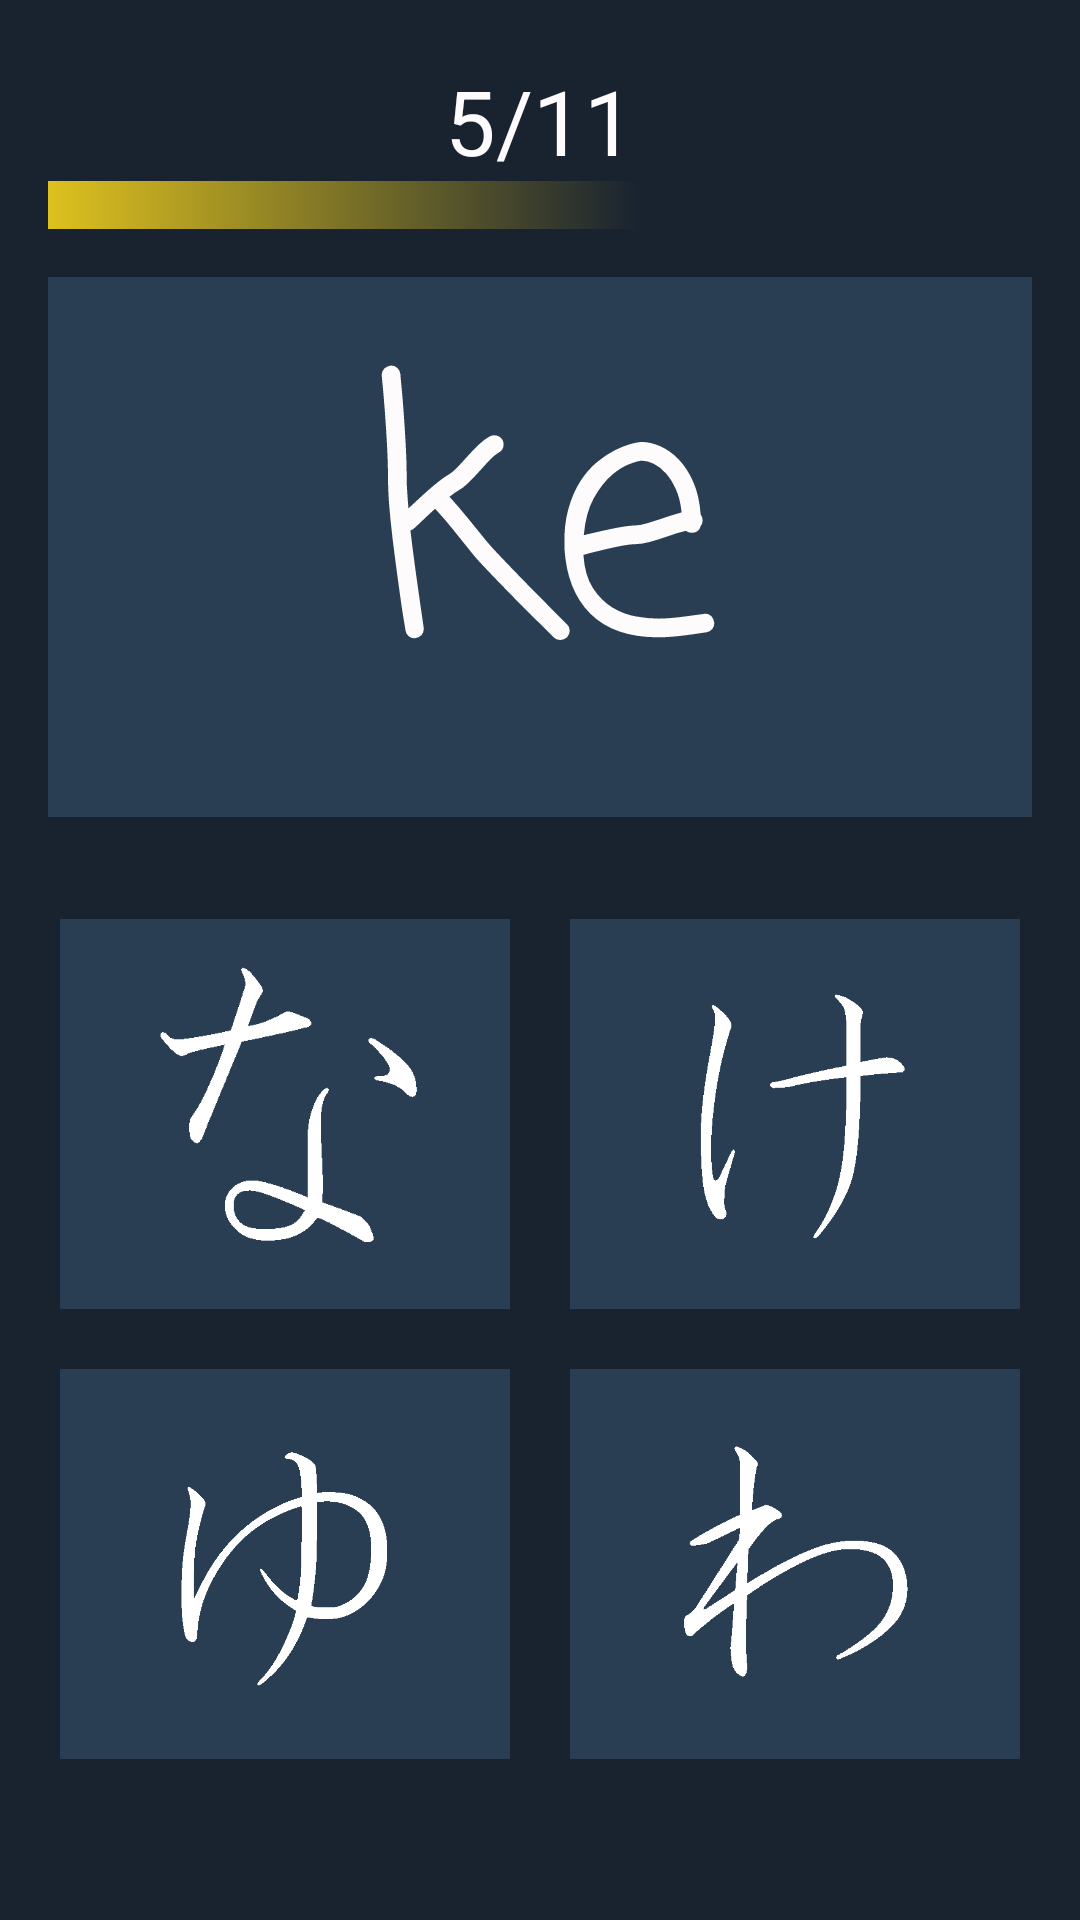

Android layout source for this screen:
<!-- AndroidManifest.xml: application theme AppTheme -->
<!-- res/layout/activity_next4.xml -->
<?xml version="1.0" encoding="utf-8"?>
<LinearLayout xmlns:android="http://schemas.android.com/apk/res/android"
    xmlns:tools="http://schemas.android.com/tools"
    android:layout_width="match_parent"
    android:layout_height="match_parent"
    xmlns:app="http://schemas.android.com/apk/res-auto"
    android:orientation="vertical"
    android:background="@color/colorPrimaryDark">

    <TextView
        android:id="@+id/txtScore"
        android:layout_width="match_parent"
        android:layout_height="wrap_content"
        android:text="5/11"
        android:textSize="30dp"
        android:textColor="@color/colorAccent"
        android:textAlignment="center"
        android:layout_marginTop="20dp"/>


    <ProgressBar
        android:id="@+id/progressBar"
        android:layout_width="fill_parent"
        android:layout_height="wrap_content"
        android:max="100"
        android:progress="60"
        android:layout_marginLeft="16dp"
        android:layout_marginRight="16dp"
        style="@style/Widget.AppCompat.ProgressBar.Horizontal"
        android:progressDrawable="@drawable/custom_progress"/>


    <TextView
        android:layout_width="match_parent"
        android:layout_height="180dp"
        android:layout_margin="16dp"
        android:text="ke"
        android:textStyle="normal"
        android:fontFamily="casual"
        android:textAlignment="center"
        android:textSize="114dp"
        android:textColor="@color/colorAccent"
        android:background="@color/na"/>

    <LinearLayout
        android:layout_width="match_parent"
        android:layout_height="wrap_content"
        android:layout_marginTop="18dp"
        android:orientation="horizontal">


        <ImageView
            android:id="@+id/imgNa"
            android:layout_width="150dp"
            android:layout_height="130dp"
            android:layout_marginLeft="20dp"
            android:layout_marginRight="20dp"
            android:src="@drawable/na"
            android:background="@color/na"
            android:padding="14dp"
            android:scaleType="centerCrop"/>



        <ImageView
            android:id="@+id/imgKe"
            android:layout_width="150dp"
            android:layout_height="130dp"
            android:layout_marginRight="5dp"
            android:background="@color/na"
            android:src="@drawable/kke"
            android:padding="14dp"/>


    </LinearLayout>


    <LinearLayout
        android:layout_width="match_parent"
        android:layout_height="wrap_content"
        android:layout_marginTop="20dp"
        android:layout_marginBottom="40dp"
        android:orientation="horizontal"
        android:layout_weight="2.03">

        <ImageView
            android:id="@+id/imgYu"
            android:layout_width="150dp"
            android:layout_height="130dp"
            android:layout_marginLeft="20dp"
            android:layout_marginRight="20dp"
            android:src="@drawable/yu"
            android:background="@color/na"
            android:padding="14dp"/>

        <ImageView
            android:id="@+id/imgWa"
            android:layout_width="150dp"
            android:layout_height="130dp"
            android:layout_marginRight="5dp"
            android:src="@drawable/wa"
            android:background="@color/na"
            android:padding="14dp"/>

    </LinearLayout>
</LinearLayout>
<!-- resources referenced by this layout -->
<resources>
  <color name="colorAccent">#FDFBFB</color>
  <color name="colorPrimaryDark">#192330</color>
  <color name="na">#2A3E53</color>
  <!-- drawable custom_progress (drawable) -->
  <?xml version="1.0" encoding="utf-8"?>
  <layer-list xmlns:android="http://schemas.android.com/apk/res/android" >
  
      <item>
          <shape>
              <gradient
                  android:endColor="@color/colorPrimaryDark"
                  android:startColor="#dec11e"
                  android:useLevel="true" />
  
          </shape>
      </item>
  
  
  </layer-list>
  <!-- drawable kke: png bitmap (drawable-v24, 4001 bytes) -->
  <!-- drawable na: png bitmap (drawable-v24, 4492 bytes) -->
  <!-- drawable wa: png bitmap (drawable-v24, 4773 bytes) -->
  <!-- drawable yu: png bitmap (drawable-v24, 7172 bytes) -->
  <style name="AppTheme" parent="Theme.AppCompat.Light.DarkActionBar">
          
          <item name="colorPrimary">@color/colorPrimary</item>
          <item name="colorPrimaryDark">@color/colorPrimaryDark</item>
          <item name="colorAccent">@color/colorAccent</item>
      </style>
  <color name="colorPrimary">#233345</color>
</resources>
